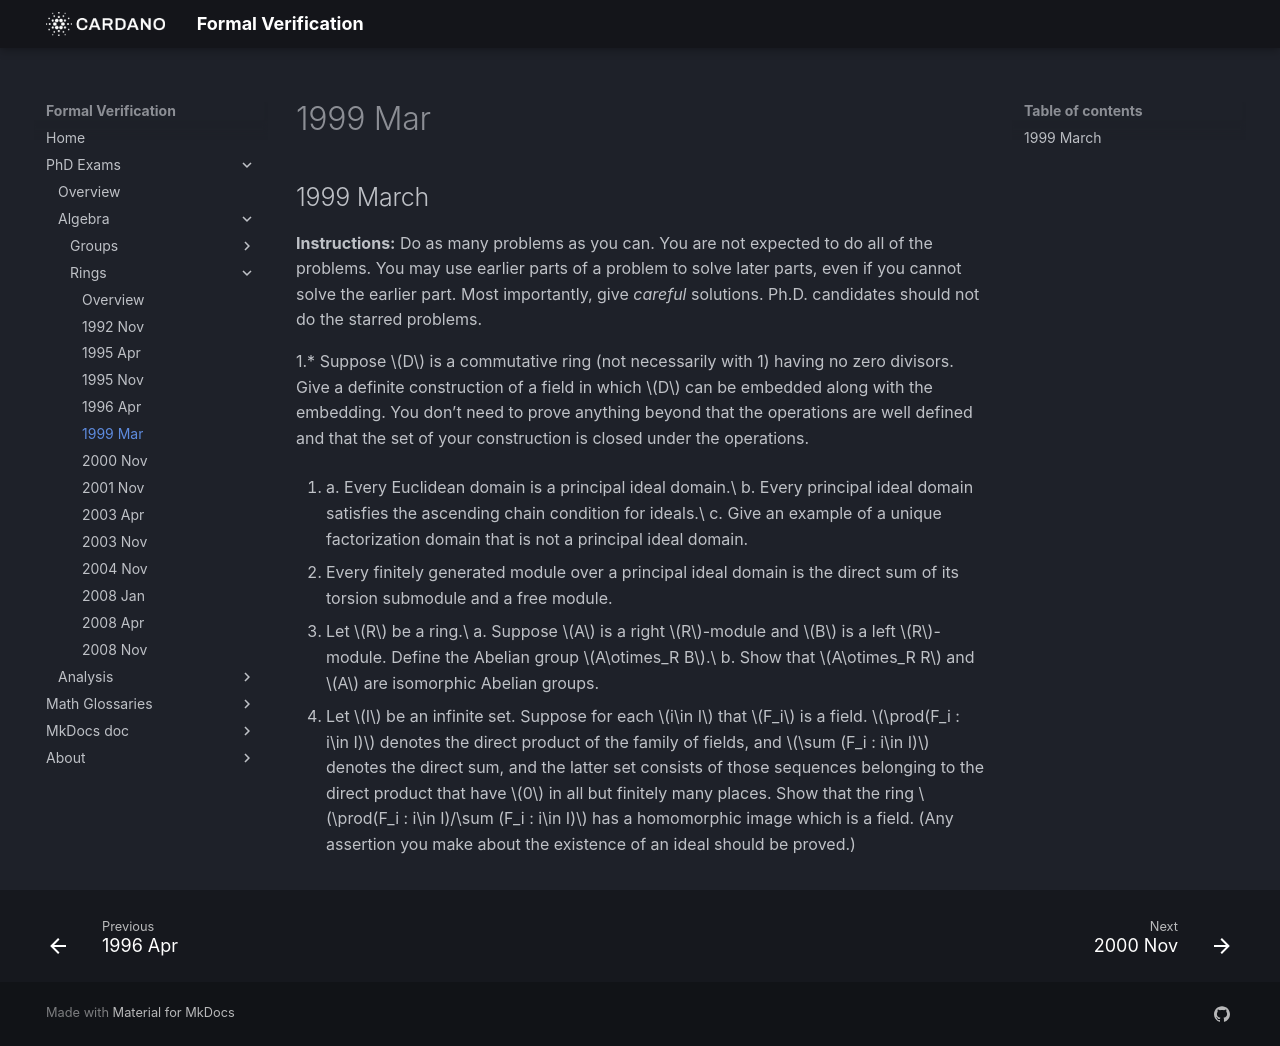

repository: formalverification/formalverification.io · page: exams/rings/1999Mar/index.html · generator: mkdocs

---
title: Ring Theory Exam
date: '1999-03-01'
---

## 1999 March

**Instructions:** Do as many problems as you can. You are not expected to do all of the problems. You may use earlier parts of a problem to solve later parts, even if you cannot solve the earlier part. Most importantly, give *careful* solutions. Ph.D. candidates should not do the starred problems.

1.* Suppose $D$ is a commutative ring (not necessarily with 1) having no zero divisors. Give a definite construction of a field in which $D$ can be embedded along with the embedding. You don’t need to prove anything beyond that the operations are well defined and that the set of your construction is closed under the operations.

2. a. Every Euclidean domain is a principal ideal domain.\
   b. Every principal ideal domain satisfies the ascending chain condition for ideals.\
   c. Give an example of a unique factorization domain that is not a principal ideal domain.

3. Every finitely generated module over a principal ideal domain is the direct sum of its torsion submodule and a free module.

4. Let $R$ be a ring.\
   a. Suppose $A$ is a right $R$-module and $B$ is a left $R$-module. Define the Abelian group $A\otimes_R B$.\
   b. Show that $A\otimes_R R$ and $A$ are isomorphic Abelian groups.

5. Let $I$ be an infinite set. Suppose for each $i\in I$ that $F_i$ is a field. $\prod(F_i : i\in I)$ denotes the direct product of the family of fields, and $\sum (F_i : i\in I)$ denotes the direct sum, and the latter set consists of those sequences belonging to the direct product that have $0$ in all but finitely many places. Show that the ring $\prod(F_i : i\in I)/\sum (F_i : i\in I)$ has a homomorphic image which is a field. (Any assertion you make about the existence of an ideal should be proved.)
